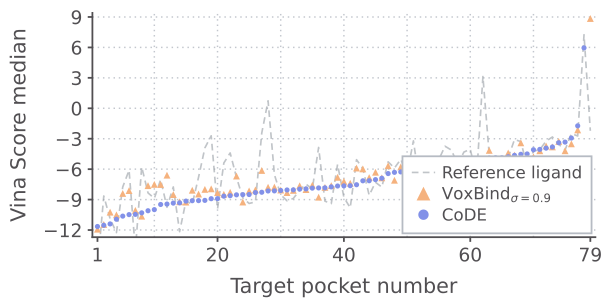

Values plotted in this chart, from the file beside it:
rank, target, reference, n_voxbind, voxbind_median, n_code, code_median
1, target_72, -15.65, 100, -11.92, 100, -11.65
2, target_04, -8.647, 100, -11.45, 99, -11.53
3, target_70, -10.89, 100, -10.24, 100, -11.4
4, target_73, -12.26, 99, -10.51, 100, -10.94
5, target_79, -7.759, 100, -8.396, 100, -10.63
6, target_31, -6.104, 100, -8.111, 100, -10.48
7, target_80, -13.99, 100, -10.06, 98, -10.46
8, target_39, -5.782, 97, -10.63, 99, -10.31
9, target_85, -8.340, 100, -7.621, 99, -10.1
10, target_44, -8.879, 100, -7.499, 100, -9.990
11, target_17, -7.029, 100, -7.516, 100, -9.482
12, target_22, -9.760, 100, -6.593, 99, -9.440
13, target_92, -7.754, 100, -8.503, 100, -9.349
14, target_49, -12.16, 100, -9.215, 100, -9.320
15, target_98, -9.157, 100, -9.250, 100, -9.148
16, target_12, -9.438, 100, -8.078, 100, -9.111
17, target_68, -6.790, 100, -8.451, 100, -9.102
18, target_33, -3.906, 100, -7.995, 99, -9.078
19, target_55, -2.712, 100, -7.943, 99, -8.912
20, target_24, -9.929, 100, -8.314, 100, -8.906
21, target_45, -5.393, 99, -8.482, 100, -8.665
22, target_08, -4.401, 100, -8.280, 99, -8.617
23, target_93, -6.812, 100, -6.679, 100, -8.532
24, target_11, -8.828, 100, -9.240, 98, -8.511
25, target_81, -9.381, 100, -8.145, 100, -8.502
26, target_07, -9.228, 100, -8.037, 100, -8.307
27, target_65, -2.443, 100, -6.127, 100, -8.277
28, target_87, 0.736, 100, -7.784, 100, -8.152
29, target_02, -6.532, 100, -7.768, 99, -8.143
30, target_36, -8.520, 100, -8.057, 100, -8.101
31, target_10, -9.122, 100, -8.311, 100, -8.052
32, target_76, -8.889, 100, -8.090, 99, -8.040
33, target_41, -8.067, 99, -7.637, 99, -7.970
34, target_51, -7.477, 100, -8.009, 99, -7.942
35, target_88, -7.952, 100, -7.583, 100, -7.870
36, target_27, -3.861, 100, -8.764, 100, -7.851
37, target_82, -9.153, 99, -7.795, 99, -7.841
38, target_19, -9.399, 100, -7.623, 100, -7.746
39, target_37, -5.525, 100, -6.803, 99, -7.662
40, target_83, -8.784, 99, -7.206, 98, -7.648
41, target_60, -9.810, 100, -7.389, 100, -7.633
42, target_57, -5.065, 100, -5.890, 99, -7.535
43, target_03, -5.947, 100, -5.973, 99, -7.148
44, target_46, -8.578, 100, -6.829, 99, -7.142
45, target_48, -7.294, 100, -6.306, 100, -7.033
46, target_25, -7.770, 100, -6.858, 100, -6.893
47, target_34, -5.278, 100, -5.663, 100, -6.436
48, target_23, -5.891, 100, -7.094, 100, -6.315
49, target_09, -5.032, 99, -5.778, 100, -6.272
50, target_95, -6.463, 100, -6.787, 100, -6.173
51, target_56, -3.213, 100, -6.000, 99, -6.130
52, target_47, -7.441, 100, -6.342, 99, -6.025
53, target_62, -6.462, 100, -6.181, 100, -5.899
54, target_40, -4.810, 100, -6.432, 100, -5.831
55, target_16, -5.080, 99, -5.676, 100, -5.799
56, target_77, -3.740, 99, -6.933, 100, -5.756
57, target_69, -4.114, 100, -5.874, 100, -5.708
58, target_29, -5.492, 100, -5.402, 100, -5.688
59, target_28, -4.312, 100, -4.970, 100, -5.544
60, target_15, -4.033, 100, -6.780, 100, -5.313
... 19 more rows
